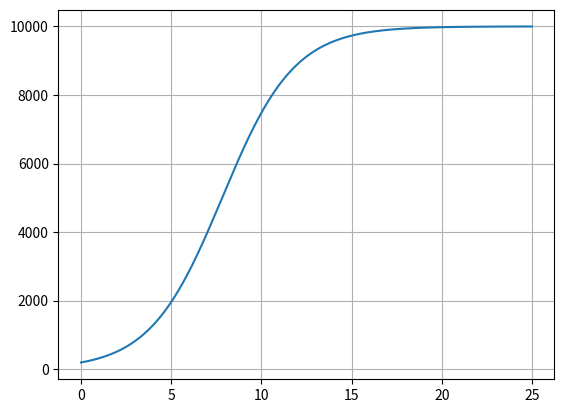

Here is the Python script that generated this plot:
import math
import matplotlib.pyplot as plt

def f(t):
    return (10000)/(1+(50*math.e**(-0.5*t)))

t = 0
T = 25
dt = 0.001
x_list = []
y_list = []

while t < T:
    x_list.append(t)
    y_list.append(f(t))
    t += dt

plt.plot(x_list, y_list)
plt.grid()
plt.show()